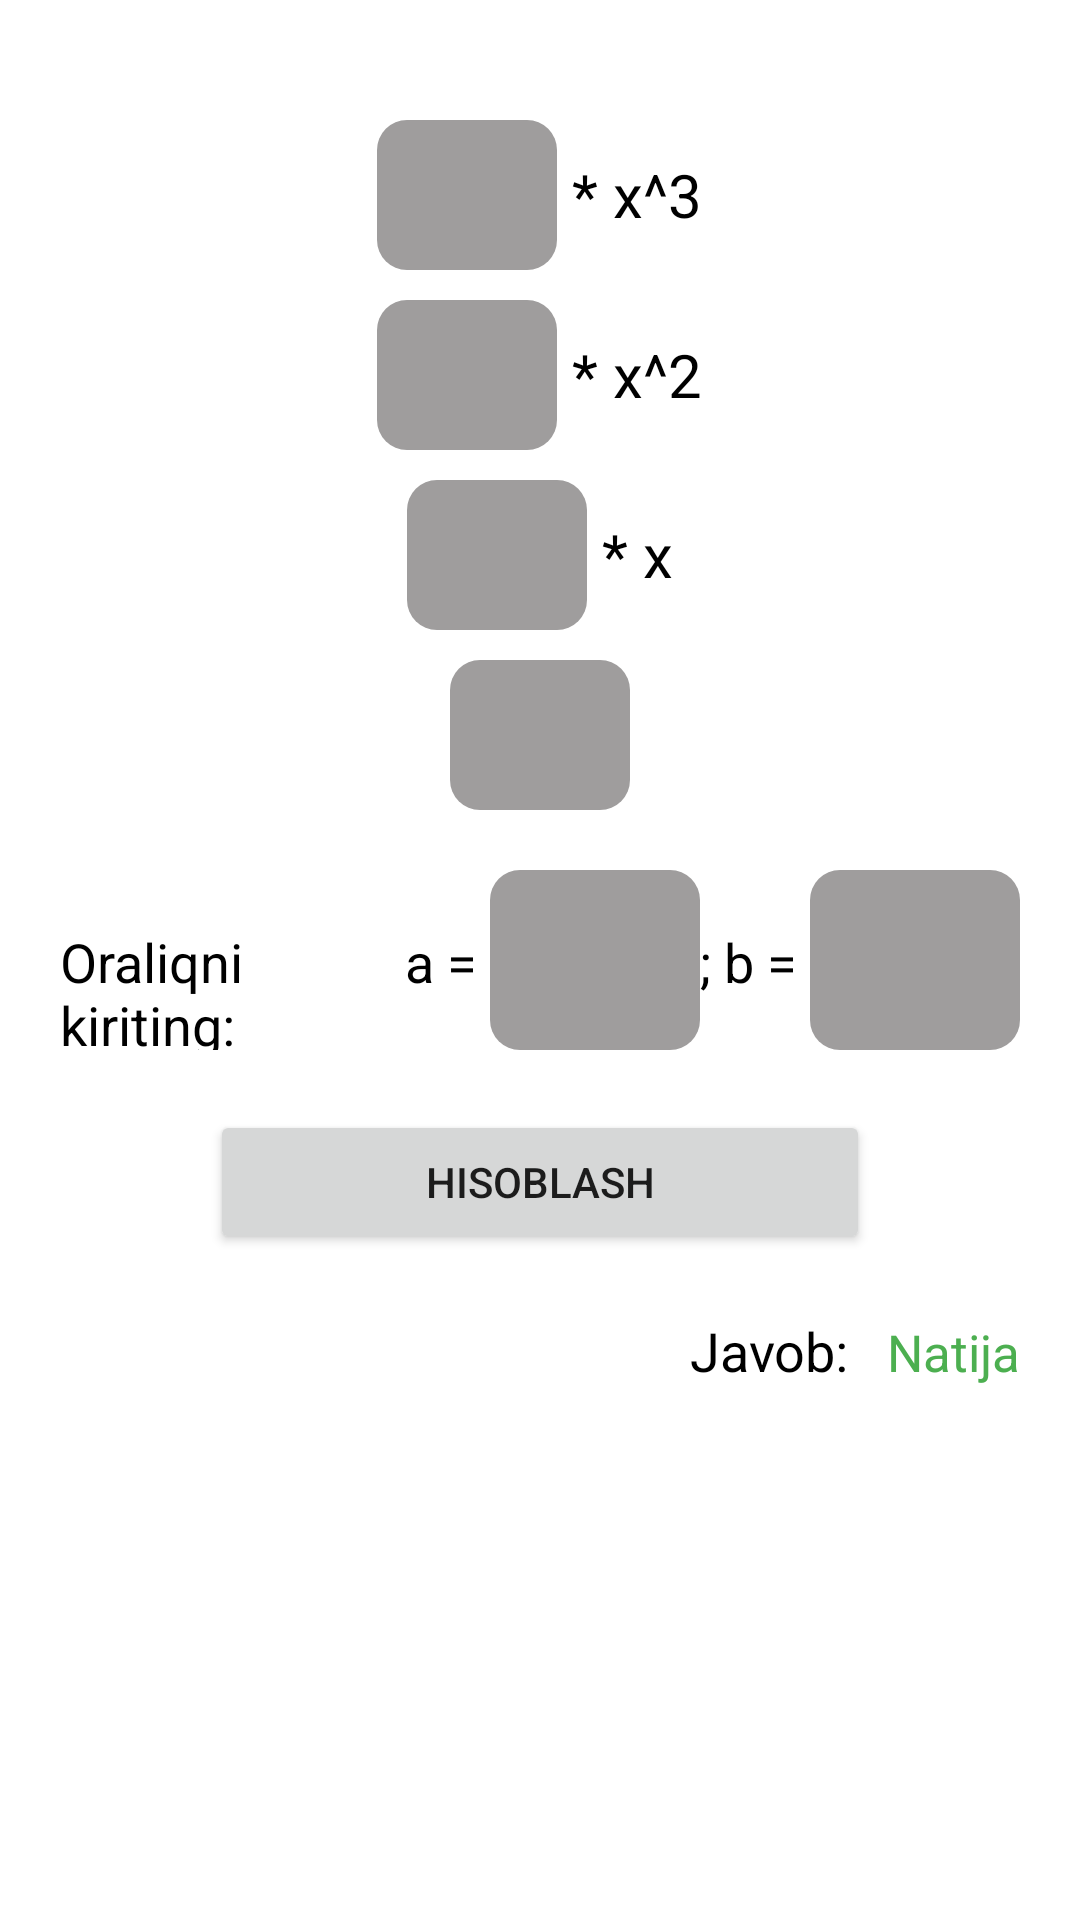

Reconstruct the res/layout file that produces this screen, plus the resources it refers to.
<!-- AndroidManifest.xml: application theme Theme.TenglamalarSistemasiniYechish -->
<!-- res/layout/fragment_uch.xml -->
<?xml version="1.0" encoding="utf-8"?>
<LinearLayout xmlns:android="http://schemas.android.com/apk/res/android"
    xmlns:tools="http://schemas.android.com/tools"
    android:layout_width="match_parent"
    android:orientation="vertical"
    android:layout_height="match_parent"
    tools:context=".UchFragment">

    <ImageView
        android:id="@+id/ivBack"
        android:layout_margin="15dp"
        android:layout_width="wrap_content"
        android:layout_height="wrap_content"
        android:src="@drawable/ic_back"/>

    <LinearLayout
        android:gravity="center"
        android:orientation="vertical"
        android:layout_width="match_parent"
        android:layout_height="wrap_content">

        <LinearLayout
            android:layout_marginTop="10dp"
            android:layout_width="match_parent"
            android:layout_height="wrap_content"
            android:gravity="center">

            <EditText
                android:layout_width="60dp"
                android:layout_height="50dp"
                android:textSize="20sp"
                android:background="@drawable/et_back"
                android:id="@+id/et1Had"
                android:gravity="center"/>

            <TextView
                android:layout_width="wrap_content"
                android:layout_height="wrap_content"
                android:text=" * x^3"
                android:textSize="20sp"
                android:textColor="@color/black"/>

        </LinearLayout>

        <LinearLayout
            android:layout_marginTop="10dp"
            android:layout_width="match_parent"
            android:layout_height="wrap_content"
            android:gravity="center">

            <EditText
                android:layout_width="60dp"
                android:layout_height="50dp"
                android:textSize="20sp"
                android:background="@drawable/et_back"
                android:id="@+id/et2Had"
                android:gravity="center"/>

            <TextView
                android:layout_width="wrap_content"
                android:layout_height="wrap_content"
                android:text=" * x^2"
                android:textSize="20sp"
                android:textColor="@color/black"/>
        </LinearLayout>

        <LinearLayout
            android:layout_marginTop="10dp"
            android:layout_width="match_parent"
            android:layout_height="wrap_content"
            android:gravity="center">

            <EditText
                android:layout_width="60dp"
                android:layout_height="50dp"
                android:textSize="20sp"
                android:background="@drawable/et_back"
                android:id="@+id/et3Had"
                android:gravity="center"/>
            <TextView
                android:layout_width="wrap_content"
                android:layout_height="wrap_content"
                android:text=" * x"
                android:textSize="20sp"
                android:textColor="@color/black"/>

        </LinearLayout>

        <LinearLayout
            android:layout_marginTop="10dp"
            android:layout_width="match_parent"
            android:layout_height="wrap_content"
            android:gravity="center">

            <EditText
                android:layout_width="60dp"
                android:layout_height="50dp"
                android:textSize="20sp"
                android:background="@drawable/et_back"
                android:id="@+id/et4Had"
                android:gravity="center"/>


        </LinearLayout>





    </LinearLayout>

    <LinearLayout
        android:layout_margin="20dp"
        android:layout_width="match_parent"
        android:layout_height="wrap_content">

        <TextView
            android:layout_width="match_parent"
            android:layout_height="wrap_content"
            android:layout_weight="1"
            android:text="Oraliqni kiriting:   "
            android:textColor="@color/black"
            android:textSize="18sp"/>

        <TextView
            android:layout_width="wrap_content"
            android:layout_height="wrap_content"
            android:text="a = "
            android:textColor="@color/black"
            android:textSize="18sp"/>
        <EditText
            android:layout_width="70dp"
            android:layout_height="60dp"
            android:textSize="20sp"
            android:background="@drawable/et_back"
            android:id="@+id/oraliq1"
            android:gravity="center"/>

        <TextView
            android:layout_width="wrap_content"
            android:layout_height="wrap_content"
            android:text="; b = "
            android:textColor="@color/black"
            android:textSize="18sp"/>

        <EditText
            android:layout_width="70dp"
            android:layout_height="60dp"
            android:textSize="20sp"
            android:background="@drawable/et_back"
            android:id="@+id/oraliq2"
            android:gravity="center"/>


    </LinearLayout>

    <Button
        android:layout_width="match_parent"
        android:layout_height="wrap_content"
        android:text="Hisoblash"
        android:id="@+id/btnHisobash"
        android:layout_marginHorizontal="70dp"/>

    <LinearLayout
        android:layout_margin="20dp"
        android:layout_width="match_parent"
        android:layout_height="wrap_content">

        <TextView
            android:layout_width="match_parent"
            android:layout_height="wrap_content"
            android:layout_weight="1"
            android:text="Javob:   "
            android:gravity="end"
            android:textColor="@color/black"
            android:textSize="18sp"/>

        <TextView
            android:layout_width="wrap_content"
            android:layout_height="wrap_content"
            android:text="Natija"
            android:textColor="#4CAF50"
            android:textSize="17sp"
            android:id="@+id/tvNatija"/>

    </LinearLayout>


</LinearLayout>
<!-- resources referenced by this layout -->
<resources>
  <!-- drawable et_back (drawable) -->
  <?xml version="1.0" encoding="utf-8"?>
  <shape xmlns:android="http://schemas.android.com/apk/res/android"
      android:shape="rectangle">
  
      <corners android:radius="10dp"/>
      <solid android:color="#9F9D9D"/>
  
  </shape>
  <style name="Theme.TenglamalarSistemasiniYechish" parent="Theme.MaterialComponents.DayNight.DarkActionBar">
          
          <item name="colorPrimary">@color/purple_500</item>
          <item name="colorPrimaryVariant">@color/purple_700</item>
          <item name="colorOnPrimary">@color/white</item>
          
          <item name="colorSecondary">@color/teal_200</item>
          <item name="colorSecondaryVariant">@color/teal_700</item>
          <item name="colorOnSecondary">@color/black</item>
          
          <item name="android:statusBarColor">?attr/colorPrimaryVariant</item>
          
      </style>
  <!-- not gathered from this repository: default colours our renderer supplied (Android Studio template values) -->
  <color name="purple_500">#FF6200EE</color>
  <color name="purple_700">#FF3700B3</color>
  <color name="teal_200">#FF03DAC5</color>
  <color name="teal_700">#FF018786</color>
  <color name="black">#FF000000</color>
  <color name="white">#FFFFFFFF</color>
</resources>
